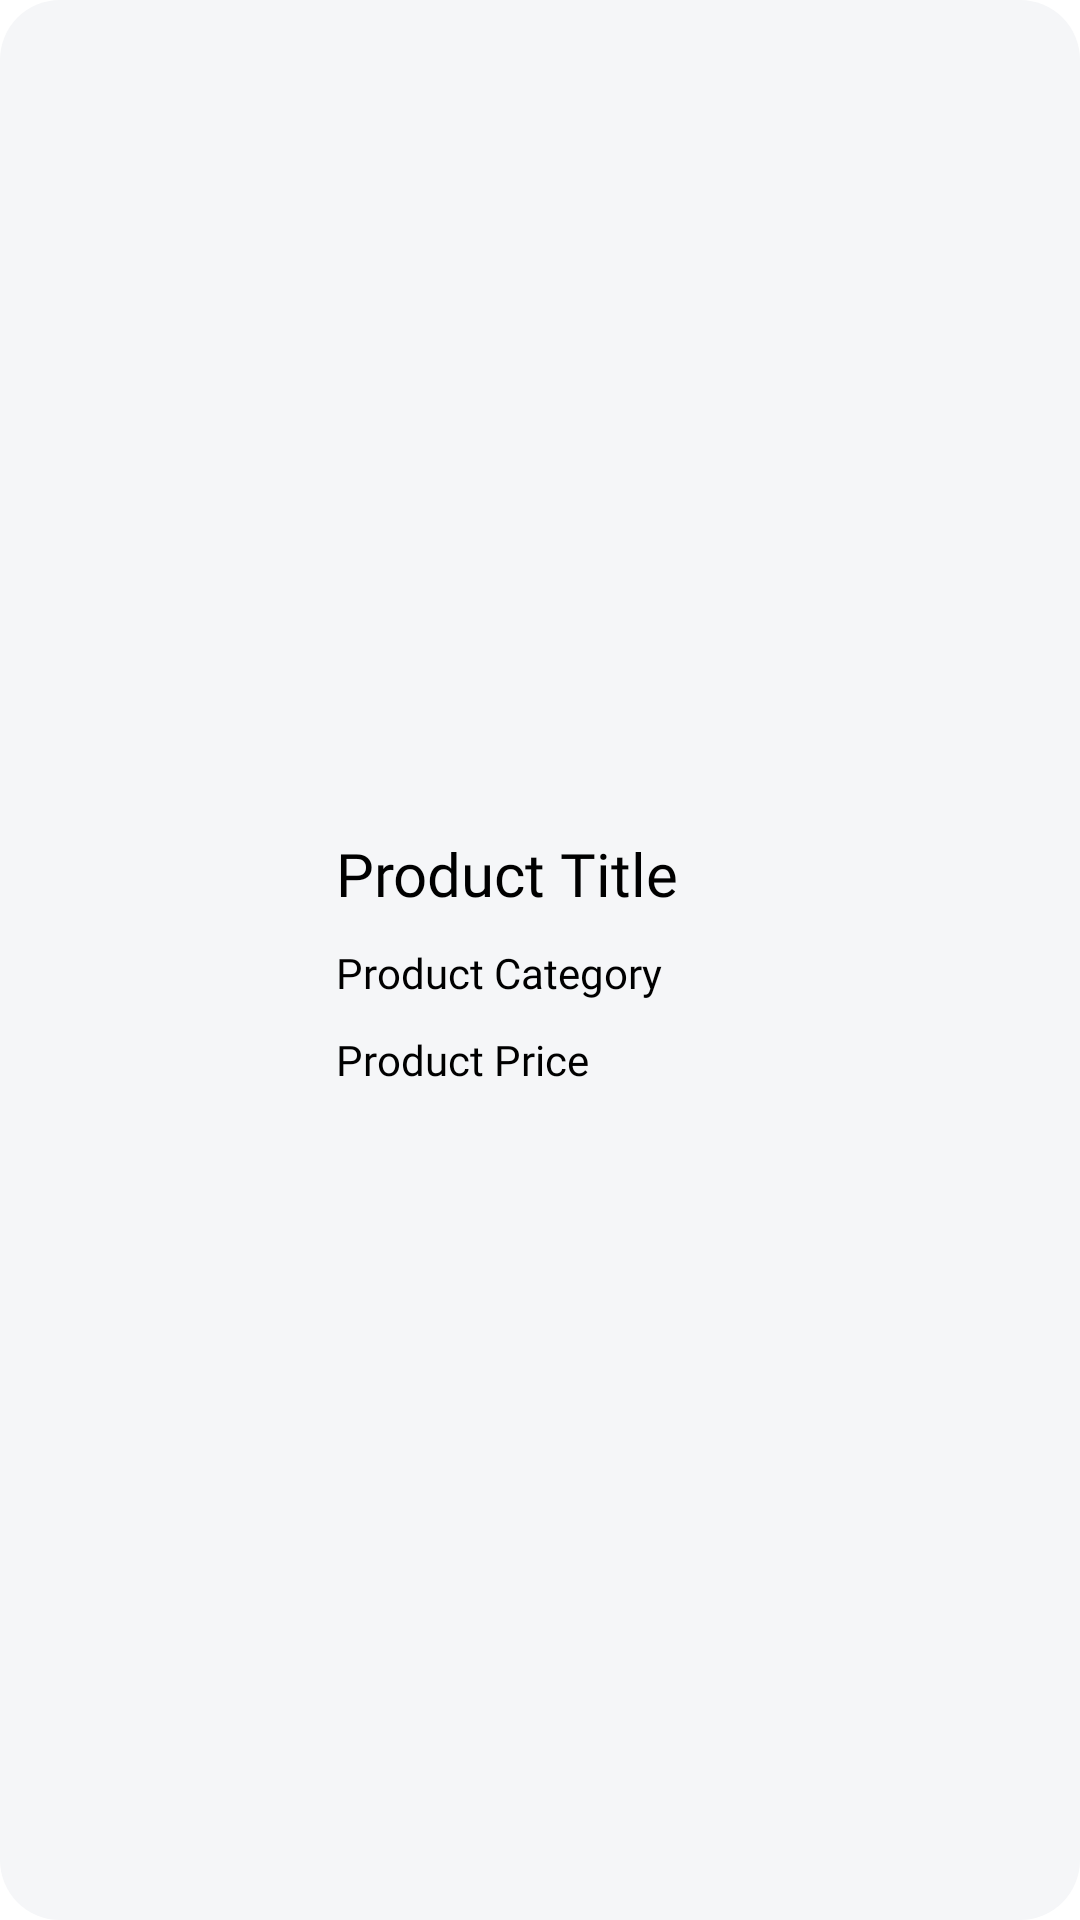

Here is an Android app screen rendered from its layout file. Give the layout XML and the strings, colors and styles it references.
<!-- AndroidManifest.xml: application theme Theme.ShopAndSell -->
<!-- res/layout/product_item.xml -->
<?xml version="1.0" encoding="utf-8"?>
<androidx.constraintlayout.widget.ConstraintLayout xmlns:android="http://schemas.android.com/apk/res/android"
    android:layout_width="match_parent"
    android:layout_height="wrap_content"
    android:padding="16dp"
    android:id="@+id/itemProductLayout"
    android:background="@drawable/corners_cureved_background"
    android:layout_margin="15dp"
    xmlns:app="http://schemas.android.com/apk/res-auto">
    <ImageView
        android:layout_width="76dp"
        android:layout_height="75dp"
        android:id="@+id/productitemimage"
        android:src="@drawable/person_placeholder"
        app:layout_constraintLeft_toLeftOf="parent"
        app:layout_constraintTop_toTopOf="parent"
        app:layout_constraintBottom_toBottomOf="parent"
        />
    <LinearLayout
        android:layout_width="0dp"
        android:layout_height="wrap_content"
        android:id="@+id/llProductitem"
        app:layout_constraintLeft_toRightOf="@+id/productitemimage"
        app:layout_constraintRight_toRightOf="parent"
        app:layout_constraintTop_toTopOf="parent"
        android:layout_marginLeft="15dp"
        app:layout_constraintBottom_toBottomOf="parent"
        android:orientation="vertical">
        <TextView
            android:layout_width="match_parent"
            android:layout_height="wrap_content"
            android:text="Product Title"
            android:textSize="20sp"
            android:textColor="@color/black"
            android:padding="5dp"
            android:fontFamily="@font/manrope_bold"
            android:id="@+id/productitemtitle"
            />
        <TextView
            android:layout_width="match_parent"
            android:layout_height="wrap_content"
            android:text="Product Category"
            android:textSize="14sp"
            android:textColor="@color/black"
            android:padding="5dp"
            android:fontFamily="@font/manrope_bold"
            android:id="@+id/productitemcategory"
            />
        <TextView
            android:layout_width="match_parent"
            android:layout_height="wrap_content"
            android:text="Product Price"
            android:textSize="14sp"

            android:textColor="@color/black"
            android:padding="5dp"
            android:fontFamily="@font/manrope_semi_bold"
            android:id="@+id/productitemprice"
            />



    </LinearLayout>
    <LinearLayout
        android:layout_width="50dp"
        android:layout_height="match_parent"
        app:layout_constraintLeft_toRightOf="@+id/llProductitem"
        app:layout_constraintRight_toRightOf="parent">
        <ImageView
            android:layout_width="wrap_content"
            android:layout_height="wrap_content"
            android:src="@drawable/ic_baseline_delete_24"
            android:id="@+id/btnDeleteProduct"
            />
    </LinearLayout>

</androidx.constraintlayout.widget.ConstraintLayout>
<!-- resources referenced by this layout -->
<resources>
  <color name="black">#FF000000</color>
  <!-- drawable corners_cureved_background (drawable) -->
  <?xml version="1.0" encoding="utf-8"?>
  <shape xmlns:android="http://schemas.android.com/apk/res/android"
      android:shape="rectangle">
      <solid android:color="@color/background"/>
  
      <corners android:radius="20dp"/>
  
  
  
  
  </shape>
  <style name="Theme.ShopAndSell" parent="Theme.MaterialComponents.DayNight.DarkActionBar">
          
          <item name="colorPrimary">#AE5674</item>
          <item name="colorPrimaryVariant">#531D41</item>
          <item name="colorOnPrimary">@color/white</item>
          
          <item name="colorSecondary">@color/teal_200</item>
          <item name="colorSecondaryVariant">@color/teal_700</item>
          <item name="colorOnSecondary">@color/black</item>
          
          <item name="android:statusBarColor" tools:targetApi="l">?attr/colorPrimaryVariant</item>
          
      </style>
  <color name="background">#F5F6F8</color>
  <color name="white">#FFFFFFFF</color>
  <color name="teal_200">#FF03DAC5</color>
  <color name="teal_700">#FF018786</color>
</resources>
